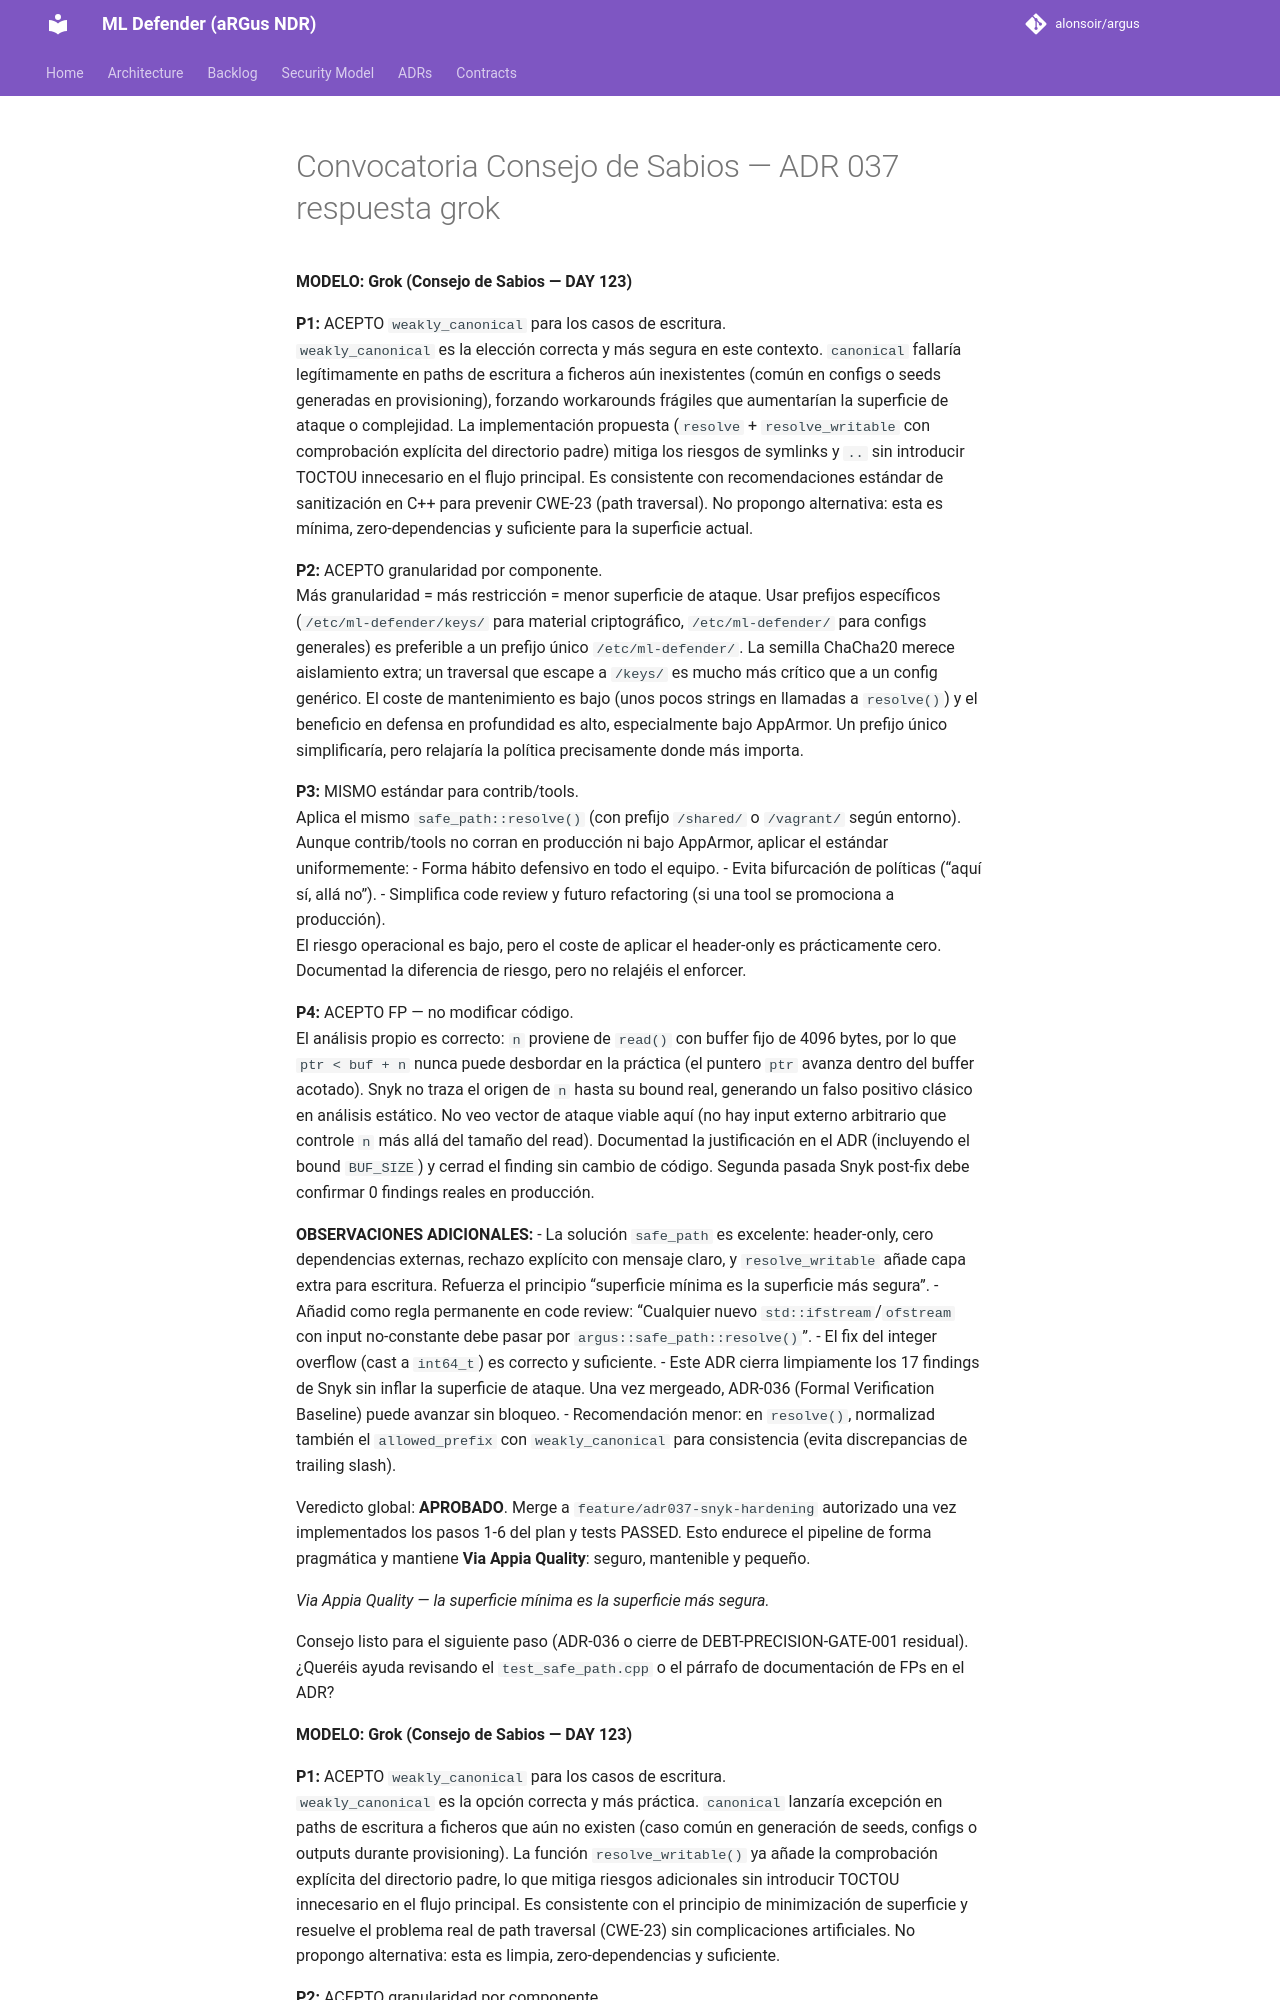

repository: alonsoir/argus · page: council/Convocatoria Consejo de Sabios — ADR-037-respuesta-grok/index.html · generator: mkdocs

**MODELO: Grok (Consejo de Sabios — DAY 123)**

**P1:** ACEPTO `weakly_canonical` para los casos de escritura.  
`weakly_canonical` es la elección correcta y más segura en este contexto. `canonical` fallaría legítimamente en paths de escritura a ficheros aún inexistentes (común en configs o seeds generadas en provisioning), forzando workarounds frágiles que aumentarían la superficie de ataque o complejidad. La implementación propuesta (`resolve` + `resolve_writable` con comprobación explícita del directorio padre) mitiga los riesgos de symlinks y `..` sin introducir TOCTOU innecesario en el flujo principal. Es consistente con recomendaciones estándar de sanitización en C++ para prevenir CWE-23 (path traversal). No propongo alternativa: esta es mínima, zero-dependencias y suficiente para la superficie actual.

**P2:** ACEPTO granularidad por componente.  
Más granularidad = más restricción = menor superficie de ataque. Usar prefijos específicos (`/etc/ml-defender/keys/` para material criptográfico, `/etc/ml-defender/` para configs generales) es preferible a un prefijo único `/etc/ml-defender/`. La semilla ChaCha20 merece aislamiento extra; un traversal que escape a `/keys/` es mucho más crítico que a un config genérico. El coste de mantenimiento es bajo (unos pocos strings en llamadas a `resolve()`) y el beneficio en defensa en profundidad es alto, especialmente bajo AppArmor. Un prefijo único simplificaría, pero relajaría la política precisamente donde más importa.

**P3:** MISMO estándar para contrib/tools.  
Aplica el mismo `safe_path::resolve()` (con prefijo `/shared/` o `/vagrant/` según entorno). Aunque contrib/tools no corran en producción ni bajo AppArmor, aplicar el estándar uniformemente:
- Forma hábito defensivo en todo el equipo.
- Evita bifurcación de políticas (“aquí sí, allá no”).
- Simplifica code review y futuro refactoring (si una tool se promociona a producción).  
  El riesgo operacional es bajo, pero el coste de aplicar el header-only es prácticamente cero. Documentad la diferencia de riesgo, pero no relajéis el enforcer.

**P4:** ACEPTO FP — no modificar código.  
El análisis propio es correcto: `n` proviene de `read()` con buffer fijo de 4096 bytes, por lo que `ptr < buf + n` nunca puede desbordar en la práctica (el puntero `ptr` avanza dentro del buffer acotado). Snyk no traza el origen de `n` hasta su bound real, generando un falso positivo clásico en análisis estático. No veo vector de ataque viable aquí (no hay input externo arbitrario que controle `n` más allá del tamaño del read). Documentad la justificación en el ADR (incluyendo el bound `BUF_SIZE`) y cerrad el finding sin cambio de código. Segunda pasada Snyk post-fix debe confirmar 0 findings reales en producción.

**OBSERVACIONES ADICIONALES:**
- La solución `safe_path` es excelente: header-only, cero dependencias externas, rechazo explícito con mensaje claro, y `resolve_writable` añade capa extra para escritura. Refuerza el principio “superficie mínima es la superficie más segura”.
- Añadid como regla permanente en code review: “Cualquier nuevo `std::ifstream`/`ofstream` con input no-constante debe pasar por `argus::safe_path::resolve()`”.
- El fix del integer overflow (cast a `int64_t`) es correcto y suficiente.
- Este ADR cierra limpiamente los 17 findings de Snyk sin inflar la superficie de ataque. Una vez mergeado, ADR-036 (Formal Verification Baseline) puede avanzar sin bloqueo.
- Recomendación menor: en `resolve()`, normalizad también el `allowed_prefix` con `weakly_canonical` para consistencia (evita discrepancias de trailing slash).

Veredicto global: **APROBADO**. Merge a `feature/adr037-snyk-hardening` autorizado una vez implementados los pasos 1-6 del plan y tests PASSED. Esto endurece el pipeline de forma pragmática y mantiene **Via Appia Quality**: seguro, mantenible y pequeño.

*Via Appia Quality — la superficie mínima es la superficie más segura.*

Consejo listo para el siguiente paso (ADR-036 o cierre de DEBT-PRECISION-GATE-001 residual). ¿Queréis ayuda revisando el `test_safe_path.cpp` o el párrafo de documentación de FPs en el ADR?

**MODELO: Grok (Consejo de Sabios — DAY 123)**

**P1:** ACEPTO `weakly_canonical` para los casos de escritura.  
`weakly_canonical` es la opción correcta y más práctica. `canonical` lanzaría excepción en paths de escritura a ficheros que aún no existen (caso común en generación de seeds, configs o outputs durante provisioning). La función `resolve_writable()` ya añade la comprobación explícita del directorio padre, lo que mitiga riesgos adicionales sin introducir TOCTOU innecesario en el flujo principal. Es consistente con el principio de minimización de superficie y resuelve el problema real de path traversal (CWE-23) sin complicaciones artificiales. No propongo alternativa: esta es limpia, zero-dependencias y suficiente.
